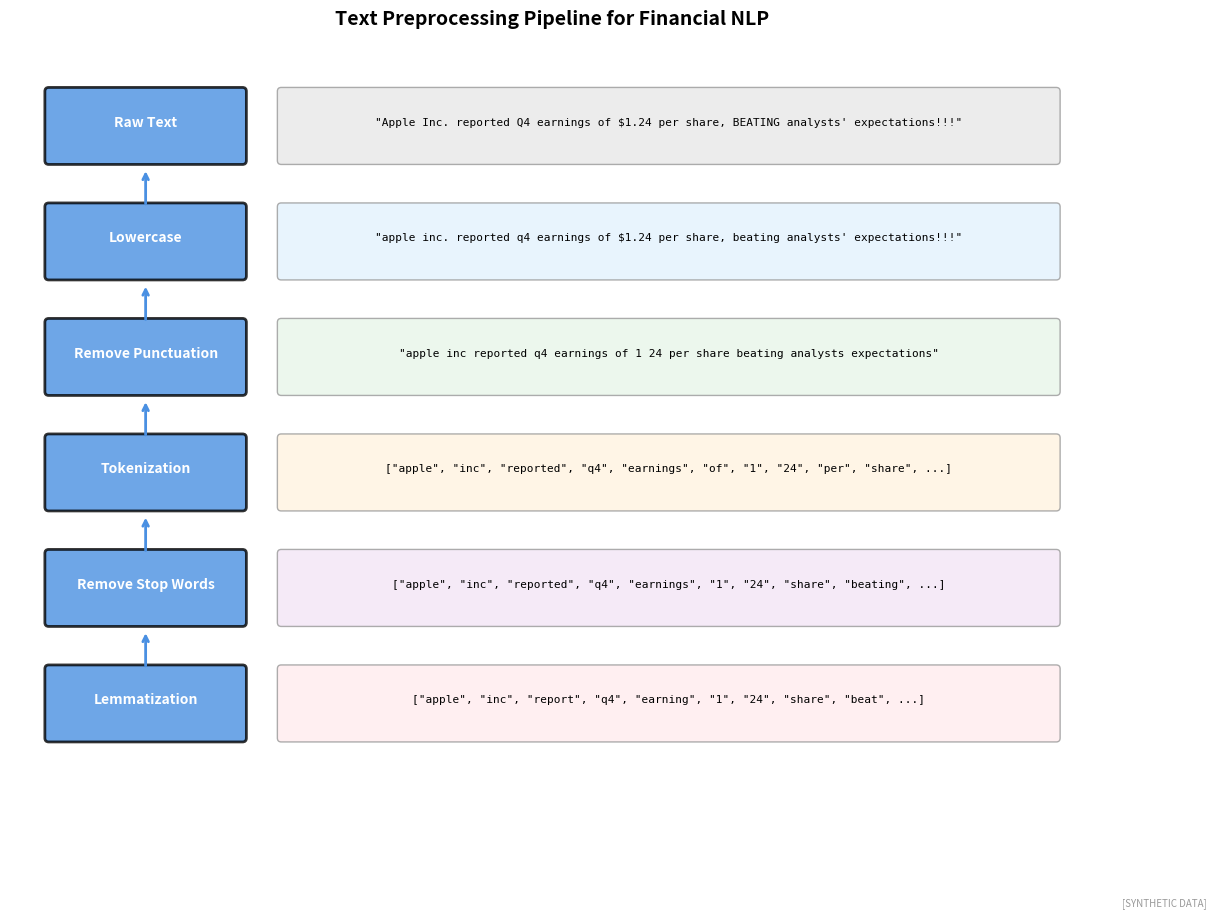

Python code for this plot: (Note: this script raises an exception after producing the figure.)
"""
Text Preprocessing Steps
NLP preprocessing pipeline example

Output: text_preprocessing.pdf
Module: module_03_ai_ml
Lesson: 32 - NLP in Finance
"""

from pathlib import Path
import matplotlib.pyplot as plt
import matplotlib.patches as mpatches

CHART_METADATA = {
    'title': 'Text Preprocessing',
    'module': 'module_03_ai_ml',
    'lesson': 32,
    'url': 'https://github.com/Digital-AI-Finance/digital-finance/tree/main/module_03_ai_ml/figures/text_preprocessing'
}

plt.rcParams.update({'font.size': 10, 'axes.labelsize': 10})

def create_chart():
    fig, ax = plt.subplots(figsize=(14, 10))
    ax.set_xlim(0, 14)
    ax.set_ylim(0, 10)

    # Processing steps with examples
    steps = [
        ('Raw Text', '"Apple Inc. reported Q4 earnings of $1.24 per share, BEATING analysts\' expectations!!!"',
         '#E8E8E8', 9),
        ('Lowercase', '"apple inc. reported q4 earnings of $1.24 per share, beating analysts\' expectations!!!"',
         '#E3F2FD', 7.5),
        ('Remove Punctuation', '"apple inc reported q4 earnings of 1 24 per share beating analysts expectations"',
         '#E8F5E9', 6),
        ('Tokenization', '["apple", "inc", "reported", "q4", "earnings", "of", "1", "24", "per", "share", ...]',
         '#FFF3E0', 4.5),
        ('Remove Stop Words', '["apple", "inc", "reported", "q4", "earnings", "1", "24", "share", "beating", ...]',
         '#F3E5F5', 3),
        ('Lemmatization', '["apple", "inc", "report", "q4", "earning", "1", "24", "share", "beat", ...]',
         '#FFEBEE', 1.5),
    ]

    for step_name, example, color, y_pos in steps:
        # Step box
        rect = mpatches.FancyBboxPatch((0.5, y_pos-0.5), 2.5, 0.9,
                                        boxstyle="round,pad=0.05",
                                        facecolor='#4A90E2', alpha=0.8,
                                        edgecolor='black', linewidth=2)
        ax.add_patch(rect)
        ax.text(1.75, y_pos, step_name, ha='center', va='center',
               fontsize=10, fontweight='bold', color='white')

        # Example box
        rect2 = mpatches.FancyBboxPatch((3.5, y_pos-0.5), 10, 0.9,
                                         boxstyle="round,pad=0.05",
                                         facecolor=color, alpha=0.8,
                                         edgecolor='#999999', linewidth=1)
        ax.add_patch(rect2)
        ax.text(8.5, y_pos, example, ha='center', va='center',
               fontsize=8, family='monospace')

        # Arrow to next step
        if y_pos > 2:
            ax.annotate('', xy=(1.75, y_pos-0.6), xytext=(1.75, y_pos-1.1),
                       arrowprops=dict(arrowstyle='->', color='#4A90E2', lw=2))

    ax.set_title('Text Preprocessing Pipeline for Financial NLP', fontsize=14, fontweight='bold', pad=15)
    ax.axis('off')

    fig.text(0.98, 0.02, '[SYNTHETIC DATA]', fontsize=7, color='#999999', ha='right', style='italic')

    output_path = Path(__file__).parent / 'text_preprocessing.pdf'
    plt.savefig(output_path, format='pdf', dpi=300, bbox_inches='tight')
    plt.close()
    print(f"Chart saved to: {output_path}")
    return output_path

if __name__ == '__main__':
    create_chart()
